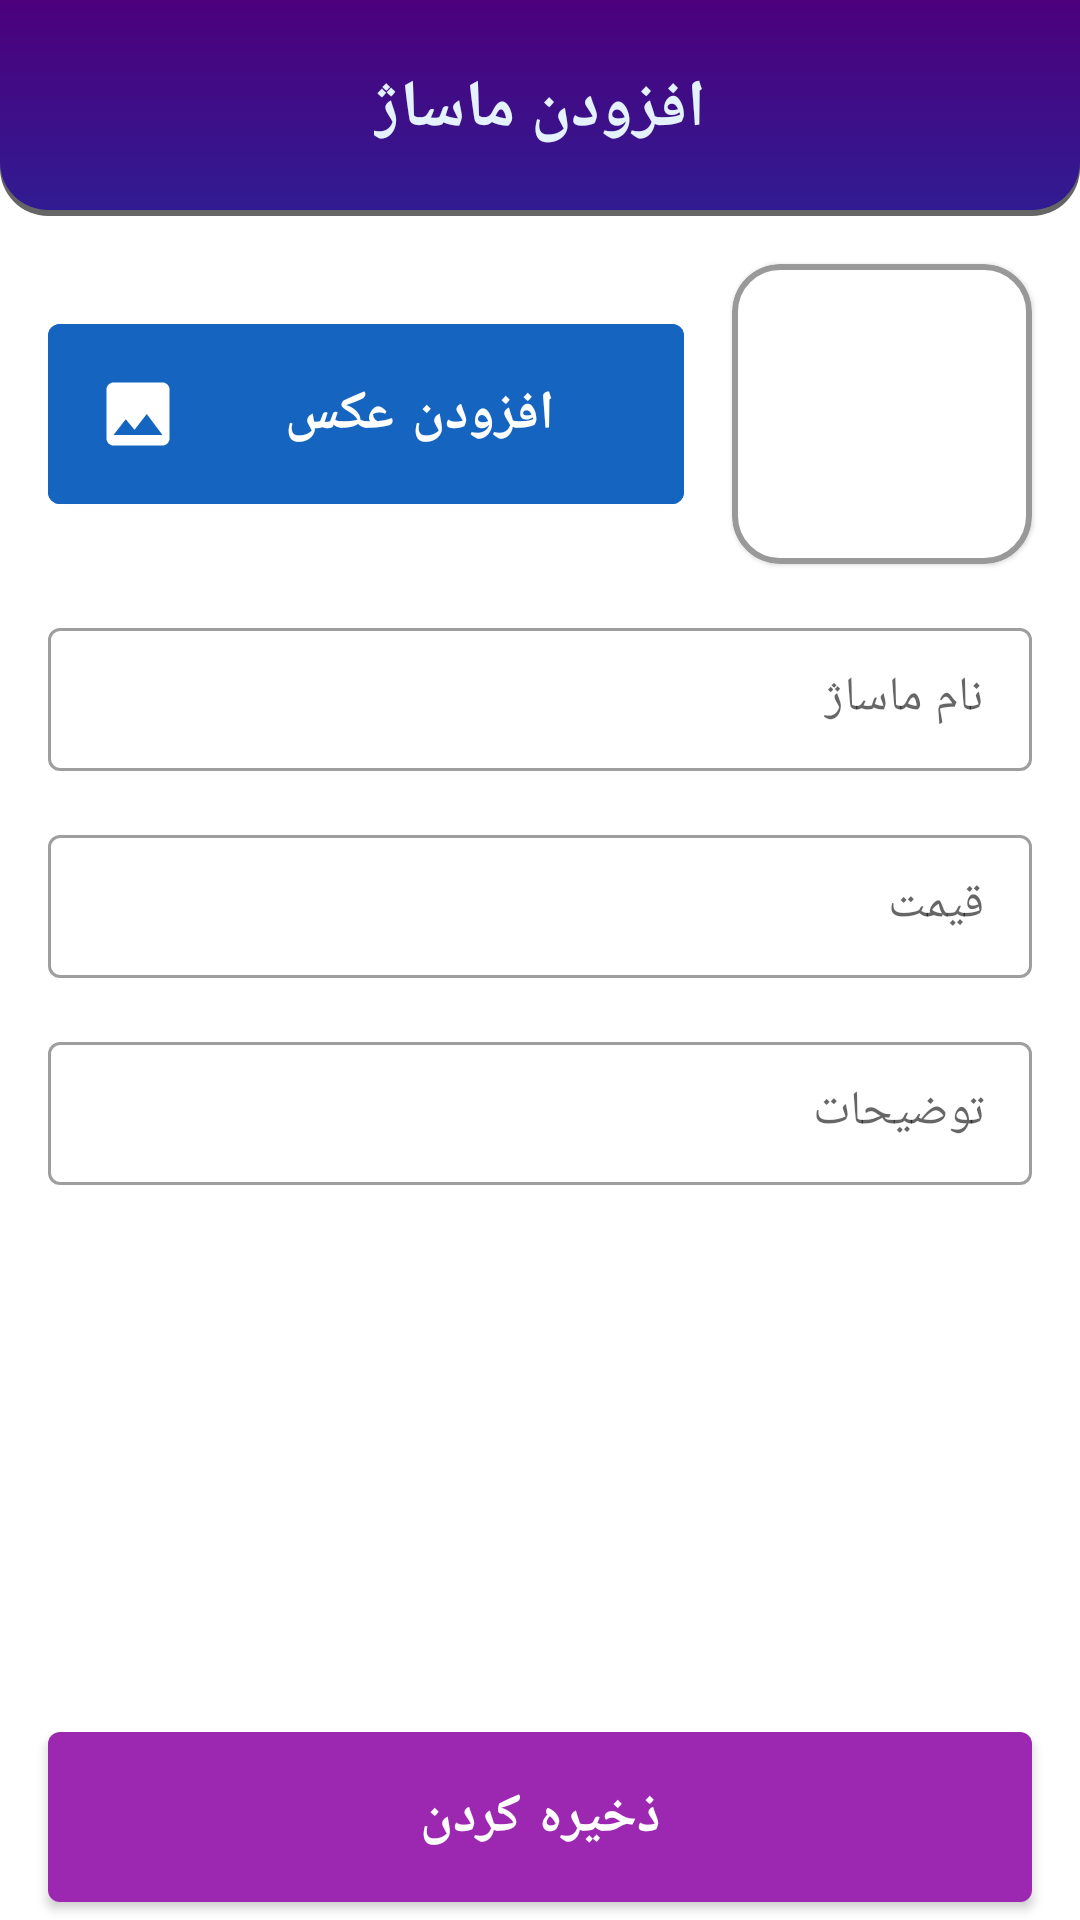

This screen was rendered from an Android layout file. Write that file and the resources it references.
<!-- AndroidManifest.xml: application theme Theme.IMassage_Admin -->
<!-- res/layout/fra_add_massage.xml -->
<?xml version="1.0" encoding="utf-8"?>
<androidx.constraintlayout.widget.ConstraintLayout xmlns:android="http://schemas.android.com/apk/res/android"
    xmlns:app="http://schemas.android.com/apk/res-auto"
    xmlns:tools="http://schemas.android.com/tools"
    android:layout_width="match_parent"
    android:layout_height="match_parent">

    <androidx.constraintlayout.widget.ConstraintLayout
        android:id="@+id/constraintLayout2"
        android:layout_width="match_parent"
        android:layout_height="@dimen/appbar_height_64_68_72_96"
        android:background="@drawable/fra_reserved_curve_back"
        app:layout_constraintEnd_toEndOf="parent"
        app:layout_constraintStart_toStartOf="parent"
        app:layout_constraintTop_toTopOf="parent">

        <TextView
            android:id="@+id/textView4"
            android:layout_width="wrap_content"
            android:layout_height="wrap_content"
            android:text="@string/add_massage"
            android:textColor="@color/blue_50"
            android:textSize="@dimen/text_16_18_18_28"
            android:textStyle="bold"
            app:layout_constraintBottom_toBottomOf="parent"
            app:layout_constraintEnd_toEndOf="parent"
            app:layout_constraintStart_toStartOf="parent"
            app:layout_constraintTop_toTopOf="parent" />

        <ImageView
            android:id="@+id/fra_add_massage_back"
            android:layout_width="@dimen/width_48_48_48_64"
            android:layout_height="@dimen/width_48_48_48_64"
            android:layout_marginStart="16dp"
            android:padding="@dimen/padding_8_4_0"
            android:tint="@color/blue_50"
            app:layout_constraintBottom_toBottomOf="parent"
            app:layout_constraintStart_toStartOf="parent"
            app:layout_constraintTop_toTopOf="parent"
            app:srcCompat="@drawable/ic_back" />

    </androidx.constraintlayout.widget.ConstraintLayout>

    <com.google.android.material.card.MaterialCardView
        android:id="@+id/row_packages_cardView"
        android:layout_width="wrap_content"
        android:layout_height="wrap_content"
        android:layout_marginTop="@dimen/margin_12_16_16_32"
        android:layout_marginEnd="@dimen/margin_12_16_16_32"
        app:cardCornerRadius="@dimen/margin_12_16_16_32"
        app:layout_constraintEnd_toEndOf="parent"
        app:layout_constraintTop_toBottomOf="@id/constraintLayout2"
        app:strokeColor="@color/overlay_dark_40"
        app:strokeWidth="@dimen/margin_1_1_2_3">

        <ImageView
            android:id="@+id/fra_add_massage_image"
            android:layout_width="@dimen/road_72_80_96_120"
            android:layout_height="@dimen/road_72_80_96_120"
            android:layout_margin="@dimen/margin_1_1_2_3"
            tools:srcCompat="@drawable/ic_image" />
    </com.google.android.material.card.MaterialCardView>

    <com.google.android.material.button.MaterialButton
        android:id="@+id/fra_add_package_insertImage"
        android:layout_width="0dp"
        android:layout_height="wrap_content"
        android:layout_marginStart="16dp"
        android:layout_marginEnd="16dp"
        android:backgroundTint="@color/blue_800"
        android:paddingVertical="@dimen/margin_8_12_16_20"
        android:text="@string/insert_image"
        android:textSize="@dimen/text_14_16_18_24"
        android:textStyle="bold"
        app:icon="@drawable/ic_image"
        app:iconSize="@dimen/width_24_24_28_40"
        app:layout_constraintBottom_toBottomOf="@+id/row_packages_cardView"
        app:layout_constraintEnd_toStartOf="@id/row_packages_cardView"
        app:layout_constraintStart_toStartOf="parent"
        app:layout_constraintTop_toTopOf="@+id/row_packages_cardView" />

    <com.google.android.material.textfield.TextInputLayout
        android:id="@+id/textInputLayout"
        style="@style/Widget.MaterialComponents.TextInputLayout.OutlinedBox.Dense"
        android:layout_width="match_parent"
        android:layout_height="wrap_content"
        android:layout_marginStart="16dp"
        android:layout_marginTop="@dimen/margin_8_12_16_20"
        android:layout_marginEnd="16dp"
        android:hint="@string/massage_name"
        android:layoutDirection="rtl"
        app:layout_constraintEnd_toEndOf="parent"
        app:layout_constraintStart_toStartOf="parent"
        app:layout_constraintTop_toBottomOf="@+id/row_packages_cardView"
        app:placeholderTextAppearance="@style/TextAppearance.AppCompat.TextView.normal_16">

        <com.google.android.material.textfield.TextInputEditText
            android:id="@+id/fra_add_massage_massageName"
            style="@style/TextAppearance.AppCompat.TextView.bold_16"
            android:layout_width="match_parent"
            android:layout_height="wrap_content"
            android:textAlignment="viewStart"
            android:textSize="@dimen/text_14_16_16_20"
            tools:text="پکیج رونق اقتصادی" />

    </com.google.android.material.textfield.TextInputLayout>

    <com.google.android.material.textfield.TextInputLayout
        android:id="@+id/textInputLayout3"
        style="@style/Widget.MaterialComponents.TextInputLayout.OutlinedBox.Dense"
        android:layout_width="match_parent"
        android:layout_height="wrap_content"
        android:layout_marginStart="16dp"
        android:layout_marginTop="@dimen/margin_8_12_16_20"
        android:layout_marginEnd="16dp"
        android:hint="@string/price"
        android:layoutDirection="rtl"
        app:layout_constraintEnd_toEndOf="parent"
        app:layout_constraintStart_toStartOf="parent"
        app:layout_constraintTop_toBottomOf="@+id/textInputLayout"
        app:placeholderTextAppearance="@style/TextAppearance.AppCompat.TextView.normal_16">

        <com.google.android.material.textfield.TextInputEditText
            android:id="@+id/fra_add_massage_cost"
            style="@style/TextAppearance.AppCompat.TextView.bold_16"
            android:layout_width="match_parent"
            android:layout_height="wrap_content"
            android:digits="1234567890"
            android:inputType="numberDecimal"
            android:textAlignment="viewStart"
            android:textSize="@dimen/text_14_16_16_20"
            tools:text="90,000" />

    </com.google.android.material.textfield.TextInputLayout>

    <com.google.android.material.textfield.TextInputLayout
        android:id="@+id/textInputLayout4"
        style="@style/Widget.MaterialComponents.TextInputLayout.OutlinedBox.Dense"
        android:layout_width="match_parent"
        android:layout_height="wrap_content"
        android:layout_marginStart="16dp"
        android:layout_marginTop="@dimen/margin_8_12_16_20"
        android:layout_marginEnd="16dp"
        android:hint="@string/description"
        android:layoutDirection="rtl"
        app:layout_constraintEnd_toEndOf="parent"
        app:layout_constraintStart_toStartOf="parent"
        app:layout_constraintTop_toBottomOf="@+id/textInputLayout3"
        app:placeholderTextAppearance="@style/TextAppearance.AppCompat.TextView.normal_16">

        <com.google.android.material.textfield.TextInputEditText
            android:id="@+id/fra_add_massage_description"
            style="@style/TextAppearance.AppCompat.TextView.bold_16"
            android:layout_width="match_parent"
            android:layout_height="wrap_content"
            android:textAlignment="viewStart"
            android:textSize="@dimen/text_14_16_16_20"
            tools:text="پکیج رونق اقتصادی" />

    </com.google.android.material.textfield.TextInputLayout>

    <com.google.android.material.button.MaterialButton
        android:id="@+id/fra_add_massage_submit"
        android:layout_width="0dp"
        android:layout_height="wrap_content"
        android:layout_marginStart="16dp"
        android:layout_marginEnd="16dp"
        android:paddingVertical="@dimen/margin_8_12_16_20"
        android:text="@string/save"
        android:textSize="@dimen/text_14_16_18_24"
        android:textStyle="bold"
        app:layout_constraintBottom_toBottomOf="parent"
        app:layout_constraintEnd_toEndOf="parent"
        app:layout_constraintStart_toStartOf="parent" />

</androidx.constraintlayout.widget.ConstraintLayout>
<!-- resources referenced by this layout -->
<resources>
  <color name="blue_50">#E3F2FD</color>
  <color name="blue_800">#1565C0</color>
  <color name="overlay_dark_40">#66000000</color>
  <dimen name="appbar_height_64_68_72_96">72dp</dimen>
  <dimen name="margin_12_16_16_32">16dp</dimen>
  <dimen name="margin_1_1_2_3">1dp</dimen>
  <dimen name="margin_8_12_16_20">8dp</dimen>
  <dimen name="padding_8_4_0">0dp</dimen>
  <dimen name="road_72_80_96_120">96dp</dimen>
  <dimen name="text_14_16_16_20">16sp</dimen>
  <dimen name="text_14_16_18_24">16sp</dimen>
  <dimen name="text_16_18_18_28">18sp</dimen>
  <dimen name="width_24_24_28_40">24dp</dimen>
  <dimen name="width_48_48_48_64">48dp</dimen>
  <!-- drawable ic_image (drawable) -->
  <vector xmlns:android="http://schemas.android.com/apk/res/android"
      android:width="128dp"
      android:height="128dp"
      android:viewportWidth="24"
      android:viewportHeight="24"
      android:tint="?attr/colorControlNormal">
    <path
        android:fillColor="@android:color/white"
        android:pathData="M21,19V5c0,-1.1 -0.9,-2 -2,-2H5c-1.1,0 -2,0.9 -2,2v14c0,1.1 0.9,2 2,2h14c1.1,0 2,-0.9 2,-2zM8.5,13.5l2.5,3.01L14.5,12l4.5,6H5l3.5,-4.5z"/>
  </vector>
  <string name="add_massage">افزودن ماساژ</string>
  <string name="description">توضیحات</string>
  <string name="insert_image">افزودن عکس</string>
  <string name="massage_name">نام ماساژ</string>
  <string name="price">قیمت</string>
  <string name="save">ذخیره کردن</string>
  <style name="TextAppearance.AppCompat.TextView.bold_16" parent="TextAppearance.AppCompat">
          <item name="fontFamily">@font/iran_sans_bold</item>
          <item name="android:textSize">16sp</item>
      </style>
  <style name="TextAppearance.AppCompat.TextView.normal_16" parent="TextAppearance.AppCompat">
          <item name="fontFamily">@font/iran_sans</item>
          <item name="android:textSize">16sp</item>
      </style>
  <style name="Theme.IMassage_Admin" parent="Theme.MaterialComponents.DayNight.NoActionBar">
          
          <item name="colorPrimary">@color/avatar_color_7</item>
          <item name="colorPrimaryDark">@color/purple_400</item>
          <item name="colorOnPrimary">@color/white</item>
          
          <item name="colorSecondary">@color/default_teal_200</item>
          <item name="colorSecondaryVariant">@color/default_teal_700</item>
          <item name="colorOnSecondary">@color/black</item>
          
          <item name="android:statusBarColor" tools:targetApi="l">?attr/colorPrimaryVariant</item>
          
          <item name="fontFamily">@font/iran_sans</item>
  
      </style>
  <color name="overlay_dark_60">#99000000</color>
  <color name="overlay_dark_70">#B3000000</color>
  <color name="extra_life_dialog_progress_fill">@color/deep_purple_900</color>
  <color name="pink_asli">#4C007C</color>
  <color name="avatar_color_7">#ff9c27b0</color>
  <color name="purple_400">#AB47BC</color>
  <color name="white">#FFFFFFFF</color>
  <color name="default_teal_200">#FF03DAC5</color>
  <color name="default_teal_700">#FF018786</color>
  <color name="black">#ff000000</color>
  <color name="deep_purple_900">#311B92</color>
</resources>
